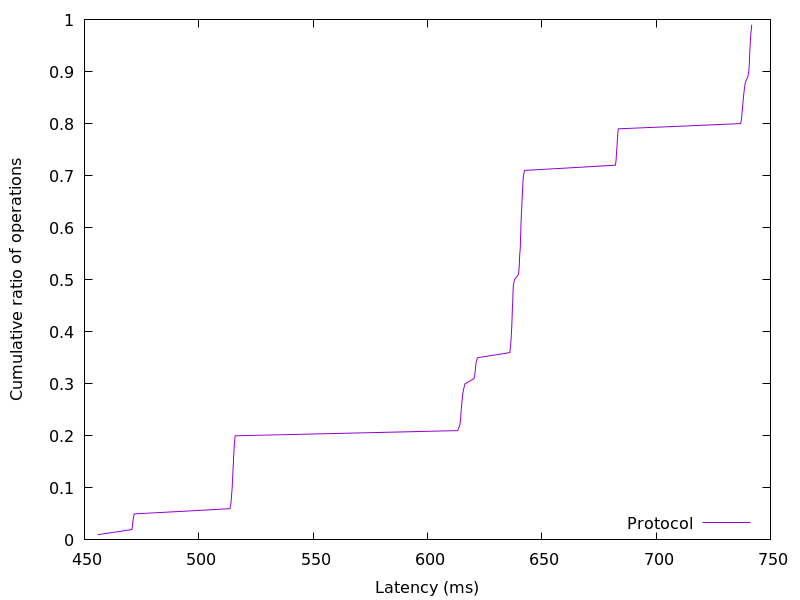

The table this chart was drawn from, first rows:
455.7888, 0.01
470.8, 0.02
471.1, 0.03
471.3, 0.04
471.8, 0.05
513.6, 0.06
514, 0.07
514.2, 0.08
514.4, 0.09
514.6, 0.1
514.7, 0.11
514.8, 0.12
514.9, 0.13
515, 0.14
515.2, 0.15
515.2, 0.16
515.4, 0.17
515.5, 0.18
515.7, 0.19
515.9, 0.2
613.2, 0.21
614.1, 0.22
614.4, 0.23
614.6, 0.24
614.8, 0.25
615, 0.26
615.2, 0.27
615.4, 0.28
615.8, 0.29
616.4, 0.3
620.4, 0.31
620.8, 0.32
621, 0.33
621.2, 0.34
621.9, 0.35
636, 0.36
636.3, 0.37
636.5, 0.38
636.6, 0.39
636.8, 0.4
636.9, 0.41
637, 0.42
637, 0.43
637.1, 0.44
637.2, 0.45
637.3, 0.46
637.4, 0.47
637.5, 0.48
637.6, 0.49
638.1, 0.5
639.8, 0.51
640, 0.52
640.2, 0.53
640.3, 0.54
640.4, 0.55
640.6, 0.56
640.6, 0.57
640.7, 0.58
640.8, 0.59
640.9, 0.6
640.9, 0.61
... 38 more rows
